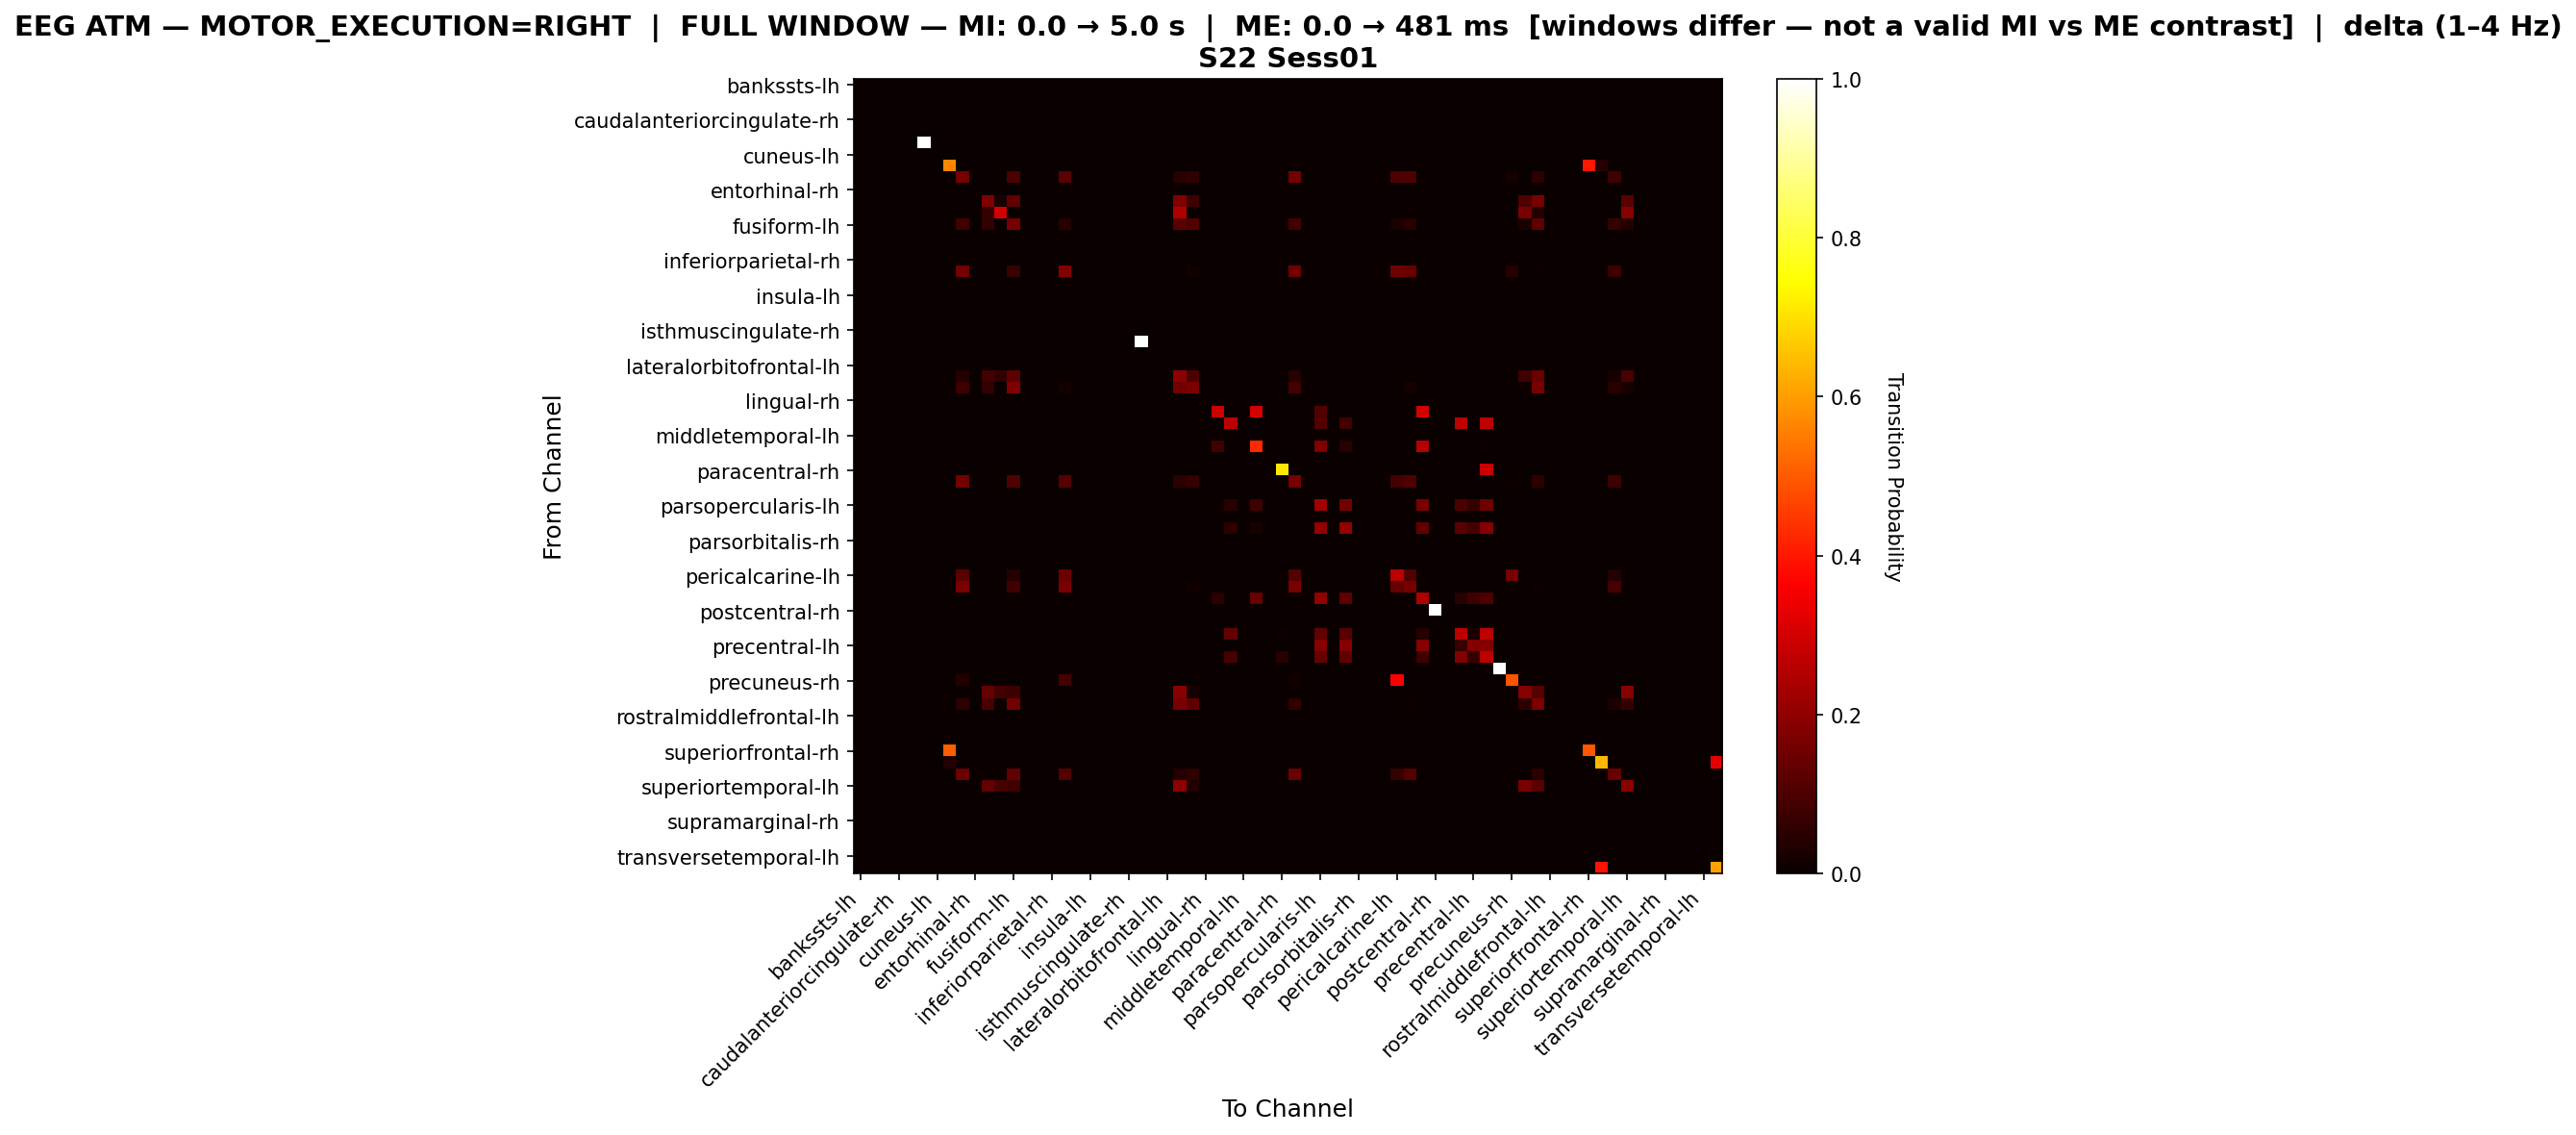

The file beside this chart, header and first rows:
, bankssts-lh, bankssts-rh, caudalanteriorcingulate-lh, caudalanteriorcingulate-rh, caudalmiddlefrontal-lh, caudalmiddlefrontal-rh, cuneus-lh, cuneus-rh, entorhinal-lh, entorhinal-rh, frontalpole-lh, frontalpole-rh, fusiform-lh, fusiform-rh, inferiorparietal-lh, inferiorparietal-rh, inferiortemporal-lh, inferiortemporal-rh, insula-lh, insula-rh, isthmuscingulate-lh, isthmuscingulate-rh, lateraloccipital-lh
bankssts-lh, 0.0, 0.0, 0.0, 0.0, 0.0, 0.0, 0.0, 0.0, 0.0, 0.0, 0.0, 0.0, 0.0, 0.0, 0.0, 0.0, 0.0, 0.0, 0.0, 0.0, 0.0, 0.0, 0.0
bankssts-rh, 0.0, 0.0, 0.0, 0.0, 0.0, 0.0, 0.0, 0.0, 0.0, 0.0, 0.0, 0.0, 0.0, 0.0, 0.0, 0.0, 0.0, 0.0, 0.0, 0.0, 0.0, 0.0, 0.0
caudalanteriorcingulate-lh, 0.0, 0.0, 0.0, 0.0, 0.0, 0.0, 0.0, 0.0, 0.0, 0.0, 0.0, 0.0, 0.0, 0.0, 0.0, 0.0, 0.0, 0.0, 0.0, 0.0, 0.0, 0.0, 0.0
caudalanteriorcingulate-rh, 0.0, 0.0, 0.0, 0.0, 0.0, 0.0, 0.0, 0.0, 0.0, 0.0, 0.0, 0.0, 0.0, 0.0, 0.0, 0.0, 0.0, 0.0, 0.0, 0.0, 0.0, 0.0, 0.0
caudalmiddlefrontal-lh, 0.0, 0.0, 0.0, 0.0, 0.0, 0.0, 0.0, 0.0, 0.0, 0.0, 0.0, 0.0, 0.0, 0.0, 0.0, 0.0, 0.0, 0.0, 0.0, 0.0, 0.0, 0.0, 0.0
caudalmiddlefrontal-rh, 0.0, 0.0, 0.0, 0.0, 0.0, 1.0, 0.0, 0.0, 0.0, 0.0, 0.0, 0.0, 0.0, 0.0, 0.0, 0.0, 0.0, 0.0, 0.0, 0.0, 0.0, 0.0, 0.0
cuneus-lh, 0.0, 0.0, 0.0, 0.0, 0.0, 0.0, 0.0, 0.0, 0.0, 0.0, 0.0, 0.0, 0.0, 0.0, 0.0, 0.0, 0.0, 0.0, 0.0, 0.0, 0.0, 0.0, 0.0
cuneus-rh, 0.0, 0.0, 0.0, 0.0, 0.0, 0.0, 0.0, 0.5625, 0.0, 0.0, 0.0, 0.0, 0.0, 0.0, 0.0, 0.0, 0.0, 0.0, 0.0, 0.0, 0.0, 0.0, 0.0
entorhinal-lh, 0.0, 0.0, 0.0, 0.0, 0.0, 0.0, 0.0, 0.0, 0.1638, 0.0, 0.0, 0.0, 0.1002, 0.0, 0.0, 0.0, 0.1222, 0.0, 0.0, 0.0, 0.0, 0.0, 0.0
entorhinal-rh, 0.0, 0.0, 0.0, 0.0, 0.0, 0.0, 0.0, 0.0, 0.0, 0.0, 0.0, 0.0, 0.0, 0.0, 0.0, 0.0, 0.0, 0.0, 0.0, 0.0, 0.0, 0.0, 0.0
frontalpole-lh, 0.0, 0.0, 0.0, 0.0, 0.0, 0.0, 0.0, 0.0, 0.0, 0.0, 0.1751, 0.02724, 0.1323, 0.0, 0.0, 0.0, 0.0, 0.0, 0.0, 0.0, 0.0, 0.0, 0.0
frontalpole-rh, 0.0, 0.0, 0.0, 0.0, 0.0, 0.0, 0.0, 0.0, 0.0, 0.0, 0.06716, 0.2985, 0.0, 0.0, 0.0, 0.0, 0.0, 0.0, 0.0, 0.0, 0.0, 0.0, 0.0
fusiform-lh, 0.0, 0.0, 0.0, 0.0, 0.0, 0.0, 0.0, 0.0, 0.08285, 0.0, 0.06166, 0.0, 0.1638, 0.0, 0.0, 0.0, 0.04624, 0.0, 0.0, 0.0, 0.0, 0.0, 0.0
fusiform-rh, 0.0, 0.0, 0.0, 0.0, 0.0, 0.0, 0.0, 0.0, 0.0, 0.0, 0.0, 0.0, 0.0, 0.0, 0.0, 0.0, 0.0, 0.0, 0.0, 0.0, 0.0, 0.0, 0.0
inferiorparietal-lh, 0.0, 0.0, 0.0, 0.0, 0.0, 0.0, 0.0, 0.0, 0.0, 0.0, 0.0, 0.0, 0.0, 0.0, 0.0, 0.0, 0.0, 0.0, 0.0, 0.0, 0.0, 0.0, 0.0
inferiorparietal-rh, 0.0, 0.0, 0.0, 0.0, 0.0, 0.0, 0.0, 0.0, 0.0, 0.0, 0.0, 0.0, 0.0, 0.0, 0.0, 0.0, 0.0, 0.0, 0.0, 0.0, 0.0, 0.0, 0.0
inferiortemporal-lh, 0.0, 0.0, 0.0, 0.0, 0.0, 0.0, 0.0, 0.0, 0.1584, 0.0, 0.0, 0.0, 0.07261, 0.0, 0.0, 0.0, 0.1815, 0.0, 0.0, 0.0, 0.0, 0.0, 0.0
inferiortemporal-rh, 0.0, 0.0, 0.0, 0.0, 0.0, 0.0, 0.0, 0.0, 0.0, 0.0, 0.0, 0.0, 0.0, 0.0, 0.0, 0.0, 0.0, 0.0, 0.0, 0.0, 0.0, 0.0, 0.0
insula-lh, 0.0, 0.0, 0.0, 0.0, 0.0, 0.0, 0.0, 0.0, 0.0, 0.0, 0.0, 0.0, 0.0, 0.0, 0.0, 0.0, 0.0, 0.0, 0.0, 0.0, 0.0, 0.0, 0.0
insula-rh, 0.0, 0.0, 0.0, 0.0, 0.0, 0.0, 0.0, 0.0, 0.0, 0.0, 0.0, 0.0, 0.0, 0.0, 0.0, 0.0, 0.0, 0.0, 0.0, 0.0, 0.0, 0.0, 0.0
isthmuscingulate-lh, 0.0, 0.0, 0.0, 0.0, 0.0, 0.0, 0.0, 0.0, 0.0, 0.0, 0.0, 0.0, 0.0, 0.0, 0.0, 0.0, 0.0, 0.0, 0.0, 0.0, 0.0, 0.0, 0.0
isthmuscingulate-rh, 0.0, 0.0, 0.0, 0.0, 0.0, 0.0, 0.0, 0.0, 0.0, 0.0, 0.0, 0.0, 0.0, 0.0, 0.0, 0.0, 0.0, 0.0, 0.0, 0.0, 0.0, 0.0, 0.0
lateraloccipital-lh, 0.0, 0.0, 0.0, 0.0, 0.0, 0.0, 0.0, 0.0, 0.0, 0.0, 0.0, 0.0, 0.0, 0.0, 0.0, 0.0, 0.0, 0.0, 0.0, 0.0, 0.0, 0.0, 1.0
lateraloccipital-rh, 0.0, 0.0, 0.0, 0.0, 0.0, 0.0, 0.0, 0.0, 0.0, 0.0, 0.0, 0.0, 0.0, 0.0, 0.0, 0.0, 0.0, 0.0, 0.0, 0.0, 0.0, 0.0, 0.0
lateralorbitofrontal-lh, 0.0, 0.0, 0.0, 0.0, 0.0, 0.0, 0.0, 0.0, 0.0, 0.0, 0.0, 0.0, 0.0, 0.0, 0.0, 0.0, 0.0, 0.0, 0.0, 0.0, 0.0, 0.0, 0.0
lateralorbitofrontal-rh, 0.0, 0.0, 0.0, 0.0, 0.0, 0.0, 0.0, 0.0, 0.04038, 0.0, 0.08846, 0.05962, 0.125, 0.0, 0.0, 0.0, 0.003846, 0.0, 0.0, 0.0, 0.0, 0.0, 0.0
lingual-lh, 0.0, 0.0, 0.0, 0.0, 0.0, 0.0, 0.0, 0.0, 0.07692, 0.0, 0.06154, 0.0, 0.1723, 0.0, 0.0, 0.0, 0.01846, 0.0, 0.0, 0.0, 0.0, 0.0, 0.0
lingual-rh, 0.0, 0.0, 0.0, 0.0, 0.0, 0.0, 0.0, 0.0, 0.0, 0.0, 0.0, 0.0, 0.0, 0.0, 0.0, 0.0, 0.0, 0.0, 0.0, 0.0, 0.0, 0.0, 0.0
medialorbitofrontal-lh, 0.0, 0.0, 0.0, 0.0, 0.0, 0.0, 0.0, 0.0, 0.0, 0.0, 0.0, 0.0, 0.0, 0.0, 0.0, 0.0, 0.0, 0.0, 0.0, 0.0, 0.0, 0.0, 0.0
medialorbitofrontal-rh, 0.0, 0.0, 0.0, 0.0, 0.0, 0.0, 0.0, 0.0, 0.0, 0.0, 0.0, 0.0, 0.0, 0.0, 0.0, 0.0, 0.0, 0.0, 0.0, 0.0, 0.0, 0.0, 0.0
middletemporal-lh, 0.0, 0.0, 0.0, 0.0, 0.0, 0.0, 0.0, 0.0, 0.0, 0.0, 0.0, 0.0, 0.0, 0.0, 0.0, 0.0, 0.0, 0.0, 0.0, 0.0, 0.0, 0.0, 0.0
middletemporal-rh, 0.0, 0.0, 0.0, 0.0, 0.0, 0.0, 0.0, 0.0, 0.0, 0.0, 0.0, 0.0, 0.0, 0.0, 0.0, 0.0, 0.0, 0.0, 0.0, 0.0, 0.0, 0.0, 0.0
paracentral-lh, 0.0, 0.0, 0.0, 0.0, 0.0, 0.0, 0.0, 0.0, 0.0, 0.0, 0.0, 0.0, 0.0, 0.0, 0.0, 0.0, 0.0, 0.0, 0.0, 0.0, 0.0, 0.0, 0.0
paracentral-rh, 0.0, 0.0, 0.0, 0.0, 0.0, 0.0, 0.0, 0.0, 0.0, 0.0, 0.0, 0.0, 0.0, 0.0, 0.0, 0.0, 0.0, 0.0, 0.0, 0.0, 0.0, 0.0, 0.0
parahippocampal-lh, 0.0, 0.0, 0.0, 0.0, 0.0, 0.0, 0.0, 0.0, 0.1594, 0.0, 0.0, 0.0, 0.1063, 0.0, 0.0, 0.0, 0.1135, 0.0, 0.0, 0.0, 0.0, 0.0, 0.0
parahippocampal-rh, 0.0, 0.0, 0.0, 0.0, 0.0, 0.0, 0.0, 0.0, 0.0, 0.0, 0.0, 0.0, 0.0, 0.0, 0.0, 0.0, 0.0, 0.0, 0.0, 0.0, 0.0, 0.0, 0.0
parsopercularis-lh, 0.0, 0.0, 0.0, 0.0, 0.0, 0.0, 0.0, 0.0, 0.0, 0.0, 0.0, 0.0, 0.0, 0.0, 0.0, 0.0, 0.0, 0.0, 0.0, 0.0, 0.0, 0.0, 0.0
parsopercularis-rh, 0.0, 0.0, 0.0, 0.0, 0.0, 0.0, 0.0, 0.0, 0.0, 0.0, 0.0, 0.0, 0.0, 0.0, 0.0, 0.0, 0.0, 0.0, 0.0, 0.0, 0.0, 0.0, 0.0
parsorbitalis-lh, 0.0, 0.0, 0.0, 0.0, 0.0, 0.0, 0.0, 0.0, 0.0, 0.0, 0.0, 0.0, 0.0, 0.0, 0.0, 0.0, 0.0, 0.0, 0.0, 0.0, 0.0, 0.0, 0.0
parsorbitalis-rh, 0.0, 0.0, 0.0, 0.0, 0.0, 0.0, 0.0, 0.0, 0.0, 0.0, 0.0, 0.0, 0.0, 0.0, 0.0, 0.0, 0.0, 0.0, 0.0, 0.0, 0.0, 0.0, 0.0
parstriangularis-lh, 0.0, 0.0, 0.0, 0.0, 0.0, 0.0, 0.0, 0.0, 0.0, 0.0, 0.0, 0.0, 0.0, 0.0, 0.0, 0.0, 0.0, 0.0, 0.0, 0.0, 0.0, 0.0, 0.0
parstriangularis-rh, 0.0, 0.0, 0.0, 0.0, 0.0, 0.0, 0.0, 0.0, 0.0, 0.0, 0.0, 0.0, 0.0, 0.0, 0.0, 0.0, 0.0, 0.0, 0.0, 0.0, 0.0, 0.0, 0.0
pericalcarine-lh, 0.0, 0.0, 0.0, 0.0, 0.0, 0.0, 0.0, 0.0, 0.1246, 0.0, 0.0, 0.0, 0.03934, 0.0, 0.0, 0.0, 0.1475, 0.0, 0.0, 0.0, 0.0, 0.0, 0.0
pericalcarine-rh, 0.0, 0.0, 0.0, 0.0, 0.0, 0.0, 0.0, 0.0, 0.1673, 0.0, 0.0, 0.0, 0.08365, 0.0, 0.0, 0.0, 0.1673, 0.0, 0.0, 0.0, 0.0, 0.0, 0.0
postcentral-lh, 0.0, 0.0, 0.0, 0.0, 0.0, 0.0, 0.0, 0.0, 0.0, 0.0, 0.0, 0.0, 0.0, 0.0, 0.0, 0.0, 0.0, 0.0, 0.0, 0.0, 0.0, 0.0, 0.0
postcentral-rh, 0.0, 0.0, 0.0, 0.0, 0.0, 0.0, 0.0, 0.0, 0.0, 0.0, 0.0, 0.0, 0.0, 0.0, 0.0, 0.0, 0.0, 0.0, 0.0, 0.0, 0.0, 0.0, 0.0
posteriorcingulate-lh, 0.0, 0.0, 0.0, 0.0, 0.0, 0.0, 0.0, 0.0, 0.0, 0.0, 0.0, 0.0, 0.0, 0.0, 0.0, 0.0, 0.0, 0.0, 0.0, 0.0, 0.0, 0.0, 0.0
posteriorcingulate-rh, 0.0, 0.0, 0.0, 0.0, 0.0, 0.0, 0.0, 0.0, 0.0, 0.0, 0.0, 0.0, 0.0, 0.0, 0.0, 0.0, 0.0, 0.0, 0.0, 0.0, 0.0, 0.0, 0.0
precentral-lh, 0.0, 0.0, 0.0, 0.0, 0.0, 0.0, 0.0, 0.0, 0.0, 0.0, 0.0, 0.0, 0.0, 0.0, 0.0, 0.0, 0.0, 0.0, 0.0, 0.0, 0.0, 0.0, 0.0
precentral-rh, 0.0, 0.0, 0.0, 0.0, 0.0, 0.0, 0.0, 0.0, 0.0, 0.0, 0.0, 0.0, 0.0, 0.0, 0.0, 0.0, 0.0, 0.0, 0.0, 0.0, 0.0, 0.0, 0.0
precuneus-lh, 0.0, 0.0, 0.0, 0.0, 0.0, 0.0, 0.0, 0.0, 0.0, 0.0, 0.0, 0.0, 0.0, 0.0, 0.0, 0.0, 0.0, 0.0, 0.0, 0.0, 0.0, 0.0, 0.0
precuneus-rh, 0.0, 0.0, 0.0, 0.0, 0.0, 0.0, 0.0, 0.0, 0.03876, 0.0, 0.0, 0.0, 0.0, 0.0, 0.0, 0.0, 0.09302, 0.0, 0.0, 0.0, 0.0, 0.0, 0.0
rostralanteriorcingulate-lh, 0.0, 0.0, 0.0, 0.0, 0.0, 0.0, 0.0, 0.0, 0.0, 0.0, 0.1345, 0.08969, 0.07623, 0.0, 0.0, 0.0, 0.0, 0.0, 0.0, 0.0, 0.0, 0.0, 0.0
rostralanteriorcingulate-rh, 0.0, 0.0, 0.0, 0.0, 0.0, 0.0, 0.0, 0.0, 0.053, 0.0, 0.09447, 0.006912, 0.1544, 0.0, 0.0, 0.0, 0.009217, 0.0, 0.0, 0.0, 0.0, 0.0, 0.0
rostralmiddlefrontal-lh, 0.0, 0.0, 0.0, 0.0, 0.0, 0.0, 0.0, 0.0, 0.0, 0.0, 0.0, 0.0, 0.0, 0.0, 0.0, 0.0, 0.0, 0.0, 0.0, 0.0, 0.0, 0.0, 0.0
rostralmiddlefrontal-rh, 0.0, 0.0, 0.0, 0.0, 0.0, 0.0, 0.0, 0.0, 0.0, 0.0, 0.0, 0.0, 0.0, 0.0, 0.0, 0.0, 0.0, 0.0, 0.0, 0.0, 0.0, 0.0, 0.0
superiorfrontal-lh, 0.0, 0.0, 0.0, 0.0, 0.0, 0.0, 0.0, 0.0, 0.0, 0.0, 0.0, 0.0, 0.0, 0.0, 0.0, 0.0, 0.0, 0.0, 0.0, 0.0, 0.0, 0.0, 0.0
superiorfrontal-rh, 0.0, 0.0, 0.0, 0.0, 0.0, 0.0, 0.0, 0.505, 0.0, 0.0, 0.0, 0.0, 0.0, 0.0, 0.0, 0.0, 0.0, 0.0, 0.0, 0.0, 0.0, 0.0, 0.0
superiorparietal-lh, 0.0, 0.0, 0.0, 0.0, 0.0, 0.0, 0.0, 0.0375, 0.0, 0.0, 0.0, 0.0, 0.0, 0.0, 0.0, 0.0, 0.0, 0.0, 0.0, 0.0, 0.0, 0.0, 0.0
superiorparietal-rh, 0.0, 0.0, 0.0, 0.0, 0.0, 0.0, 0.0, 0.0, 0.1454, 0.0, 0.0, 0.0, 0.1366, 0.0, 0.0, 0.0, 0.1101, 0.0, 0.0, 0.0, 0.0, 0.0, 0.0
... 8 more rows
